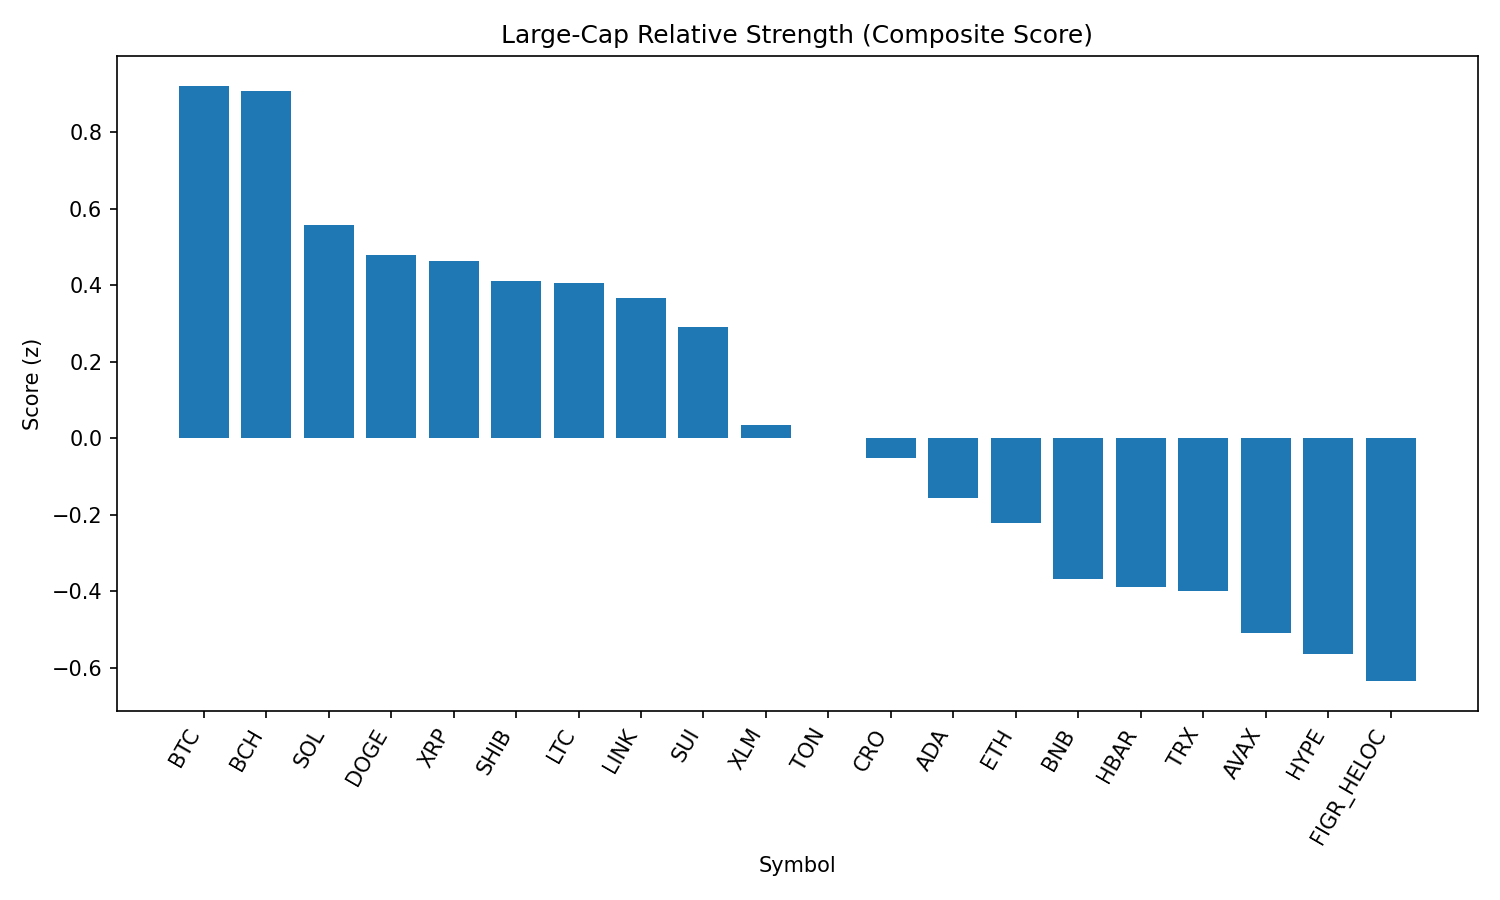

The data file committed next to this chart (first rows):
rank, name, symbol, price, pct_1h, pct_24h, pct_7d, pct_1h_vs_btc, pct_24h_vs_btc, pct_7d_vs_btc, market_cap_rank, market_cap, volume_usd, score
1, Bitcoin, BTC, 110452, 1.669, 1.075, 0.7059, 0.0, 0.0, 0.0, 1, 2194862157303, 43980595172, 0.9212
2, Bitcoin Cash, BCH, 570.2, 1.32, 4.266, 6.379, -0.3493, 3.191, 5.673, 21, 11339531767, 326069982, 0.9082
3, Solana, SOL, 201.7, 1.196, 0.7594, 7.449, -0.4729, -0.3159, 6.743, 6, 108751943582, 7011791033, 0.5579
4, Dogecoin, DOGE, 0.2116, 1.476, -1.804, 0.6035, -0.1933, -2.879, -0.1025, 10, 31838174461, 2220613282, 0.4779
5, XRP, XRP, 2.8, 1.213, 1.407, -3.282, -0.4563, 0.3313, -3.988, 4, 166507691237, 6725949270, 0.4634
6, Shiba Inu, SHIB, 1.233e-05, 1.139, 0.8493, 1.268, -0.5303, -0.226, 0.5623, 31, 7255217522, 232811584, 0.4097
7, Litecoin, LTC, 110.8, 1.192, 0.3995, 0.3291, -0.4768, -0.6758, -0.3768, 28, 8431877502, 566347773, 0.406
8, Chainlink, LINK, 23.17, 1.165, 0.4679, -1.337, -0.5036, -0.6074, -2.043, 13, 15690209934, 1113417549, 0.3654
9, Sui, SUI, 3.26, 1.154, 0.05905, -3.518, -0.5149, -1.016, -4.224, 20, 11619013149, 1028784682, 0.291
10, Stellar, XLM, 0.3605, 0.782, 1.393, -6.741, -0.8869, 0.3175, -7.446, 22, 11296897465, 294957190, 0.0342
11, Toncoin, TON, 3.14, 0.7383, 0.1071, 0.357, -0.9307, -0.9682, -0.3489, 30, 8051218849, 122124229, 0.0004917
12, Cronos, CRO, 0.2608, 0.1508, -5.589, 60.62, -1.518, -6.664, 59.91, 27, 8750570402, 211167369, -0.05107
13, Cardano, ADA, 0.8168, 0.6371, -0.3175, -2.472, -1.032, -1.393, -3.178, 11, 29772970274, 1441684092, -0.1572
14, Ethereum, ETH, 4342, 0.577, -1.255, -1.694, -1.092, -2.33, -2.4, 2, 523328870231, 30759928155, -0.221
15, BNB, BNB, 847.5, 0.3602, -0.6332, 0.7803, -1.309, -1.708, 0.07435, 5, 117911722411, 1465888605, -0.3668
16, Hedera, HBAR, 0.2147, 0.5812, -1.509, -8.386, -1.088, -2.584, -9.092, 25, 9085843618, 249037046, -0.3887
17, TRON, TRX, 0.3379, 0.3136, 0.06156, -2.446, -1.355, -1.014, -3.152, 9, 31959789118, 825133686, -0.4004
18, Avalanche, AVAX, 23.82, 0.1194, -0.04235, 1.861, -1.55, -1.118, 1.155, 23, 10025778490, 711041593, -0.5083
19, Hyperliquid, HYPE, 44.09, 0.2428, -1.327, -2.012, -1.426, -2.402, -2.718, 18, 11922181659, 348456283, -0.5643
20, Figure Heloc, FIGR_HELOC, 0.9879, 0.0, 0.0, 0.0, -1.669, -1.075, -0.7059, 17, 12043954569, 80630, -0.6346
21, World Liberty Financial, WLFI, 0.2344, 0.9409, -22.33, 0.0, -0.728, -23.41, -0.7059, 33, 6396617358, 2807631255, -1.603
